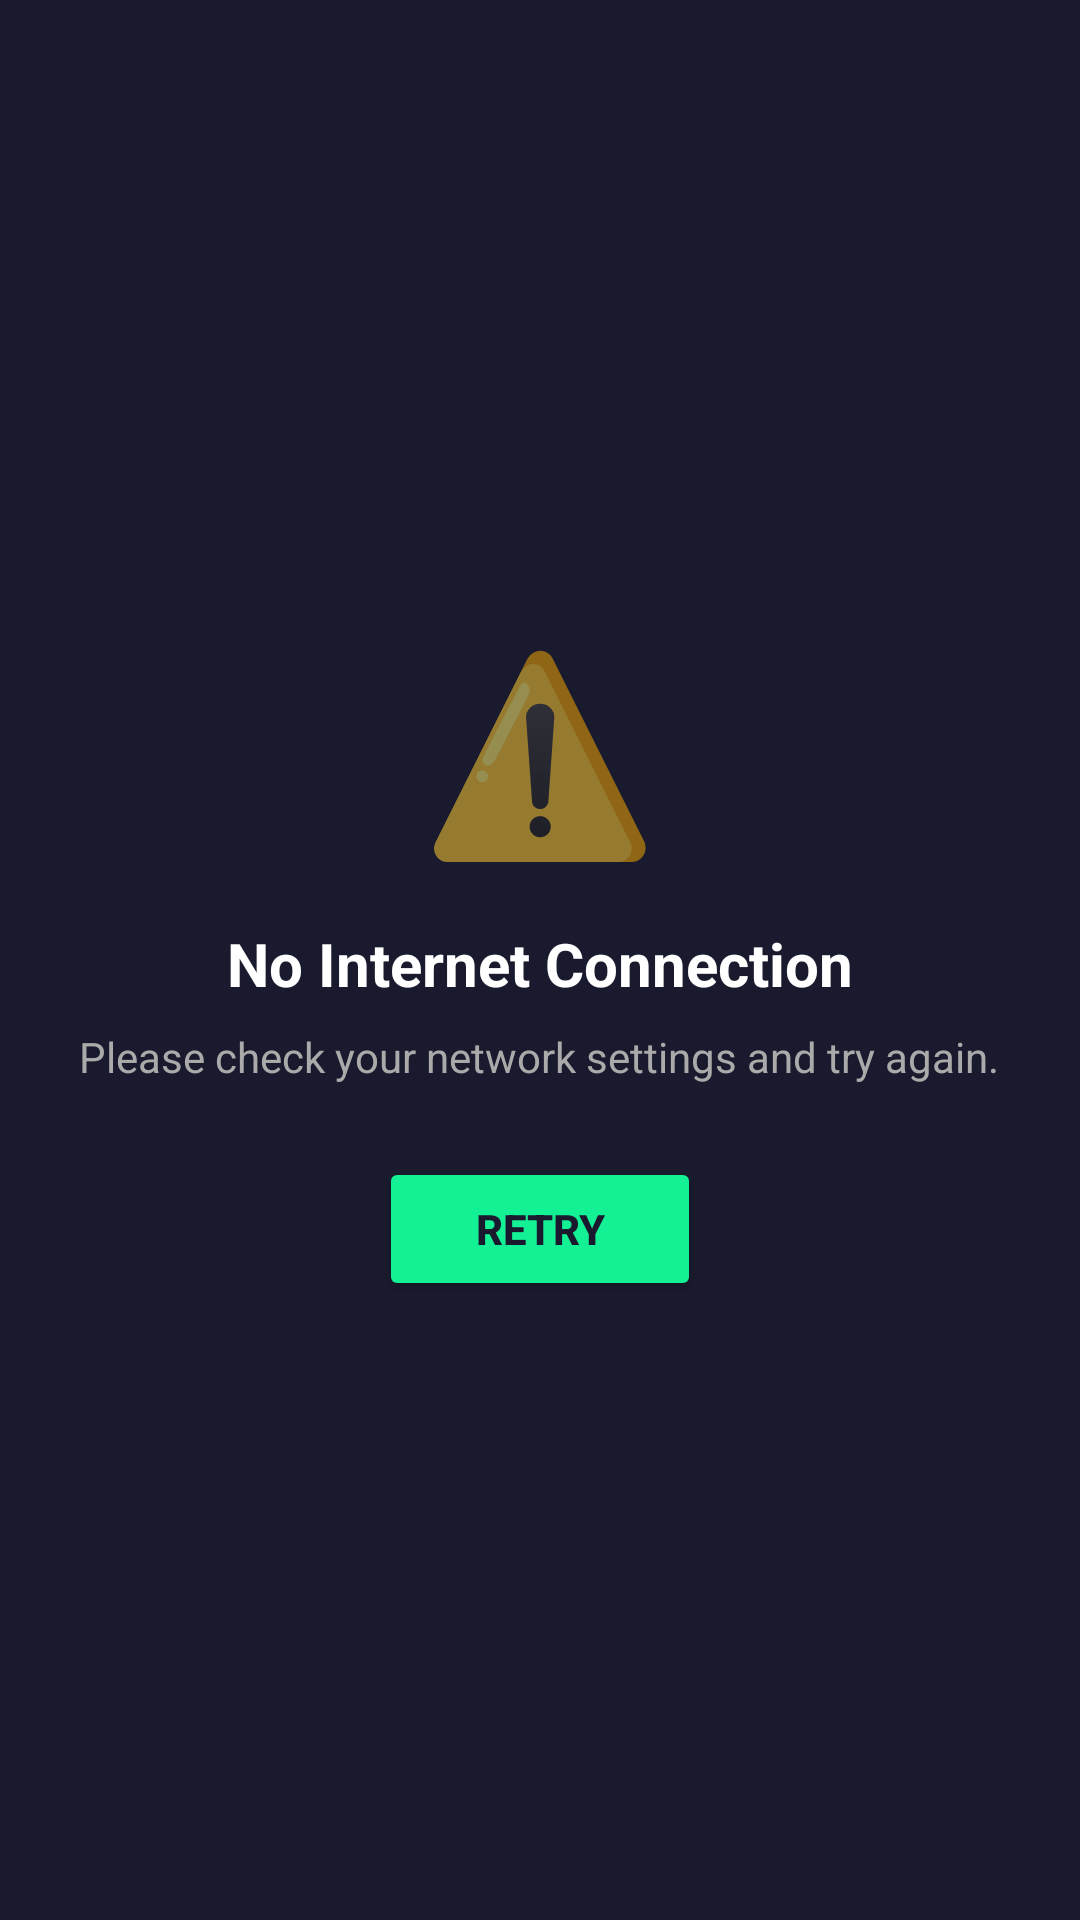

The Android layout XML behind this screen, and the referenced resources:
<!-- AndroidManifest.xml: application theme AppTheme -->
<!-- res/layout/activity_error.xml -->
<?xml version="1.0" encoding="utf-8"?>
<LinearLayout xmlns:android="http://schemas.android.com/apk/res/android"
    android:layout_width="match_parent"
    android:layout_height="match_parent"
    android:background="#1A1A2E"
    android:gravity="center"
    android:orientation="vertical"
    android:padding="24dp">

    <TextView
        android:layout_width="wrap_content"
        android:layout_height="wrap_content"
        android:text="⚠️"
        android:textSize="64sp" />

    <TextView
        android:layout_width="wrap_content"
        android:layout_height="wrap_content"
        android:layout_marginTop="16dp"
        android:text="@string/error_no_connection"
        android:textAlignment="center"
        android:textColor="#FFFFFF"
        android:textSize="20sp"
        android:textStyle="bold" />

    <TextView
        android:layout_width="wrap_content"
        android:layout_height="wrap_content"
        android:layout_marginTop="8dp"
        android:text="@string/error_check_connection"
        android:textAlignment="center"
        android:textColor="#AAAAAA"
        android:textSize="14sp" />

    <Button
        android:id="@+id/retryButton"
        android:layout_width="wrap_content"
        android:layout_height="wrap_content"
        android:layout_marginTop="24dp"
        android:backgroundTint="#14F195"
        android:paddingHorizontal="32dp"
        android:paddingVertical="12dp"
        android:text="@string/retry"
        android:textColor="#1A1A2E"
        android:textStyle="bold" />

</LinearLayout>
<!-- resources referenced by this layout -->
<resources>
  <string name="error_check_connection">Please check your network settings and try again.</string>
  <string name="error_no_connection">No Internet Connection</string>
  <string name="retry">Retry</string>
  <style name="AppTheme" parent="Theme.AppCompat.Light.NoActionBar">
          <item name="colorPrimary">@color/colorPrimary</item>
          <item name="colorPrimaryDark">@color/colorPrimaryDark</item>
          <item name="colorAccent">@color/colorAccent</item>
          <item name="android:windowBackground">@color/backgroundColor</item>
          <item name="android:statusBarColor">@color/backgroundColor</item>
          <item name="android:navigationBarColor">@color/backgroundColor</item>
      </style>
  <color name="colorPrimary">#14F195</color>
  <color name="colorPrimaryDark">#0FD17E</color>
  <color name="colorAccent">#14F195</color>
  <color name="backgroundColor">#1A1A2E</color>
</resources>
